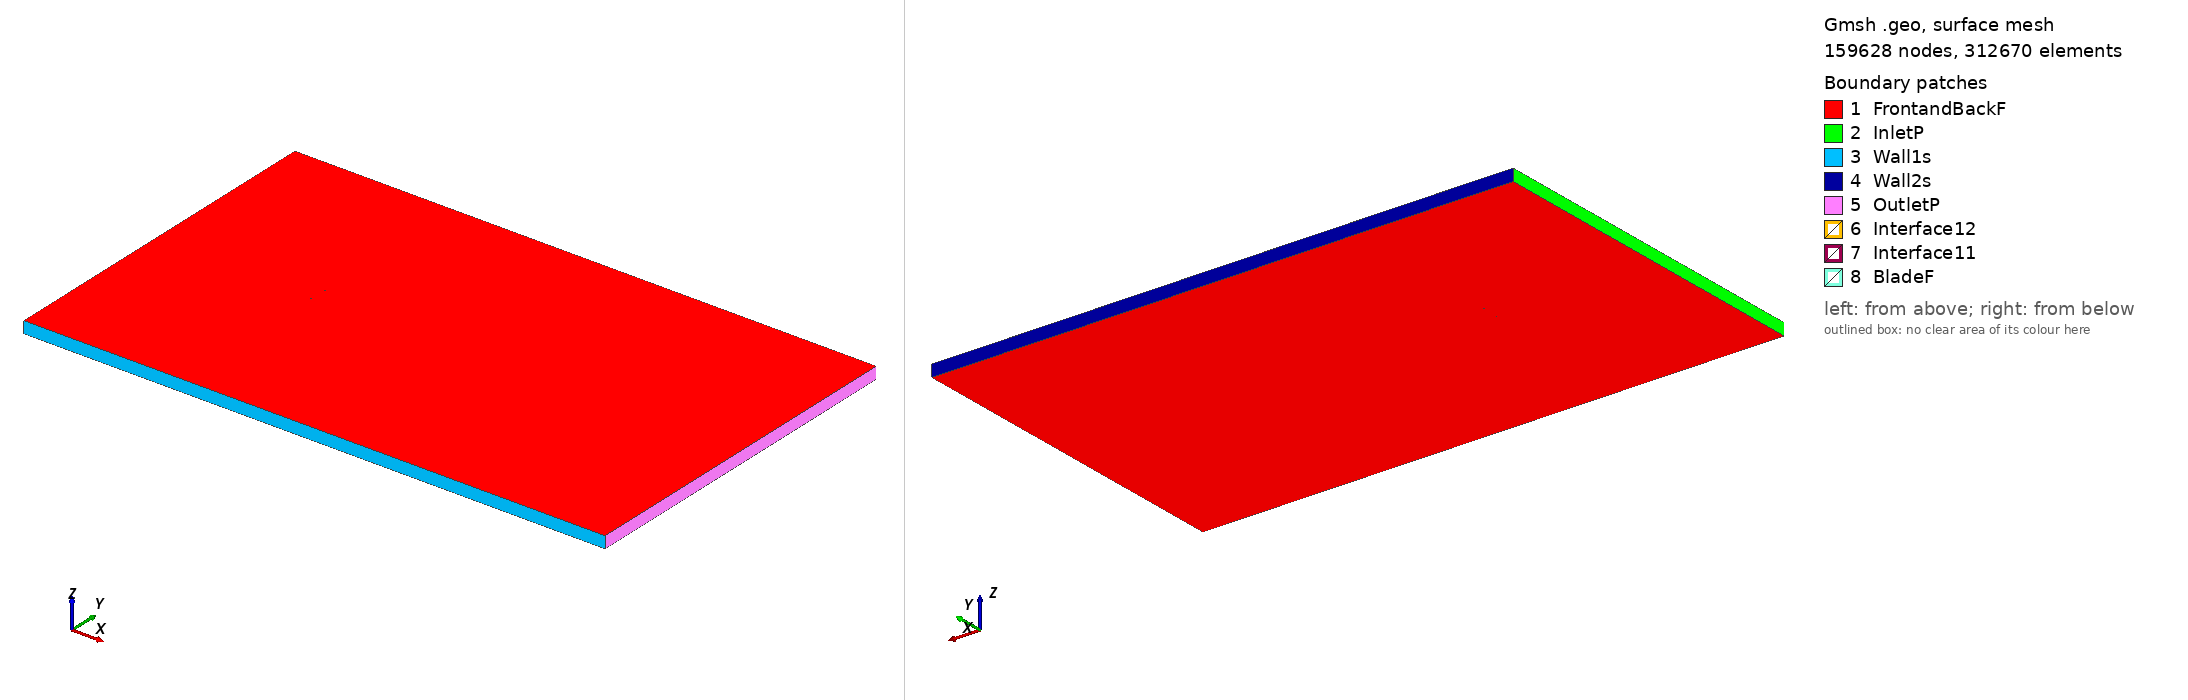

Gmsh geometry script, surface-meshed: 159628 nodes, 312670 surface elements. Boundary patches (legend numbers): 1 FrontandBackF, 2 InletP, 3 Wall1s, 4 Wall2s, 5 OutletP, 6 Interface12, 7 Interface11, 8 BladeF. Left view from above one corner, right view from below the opposite corner. Legend entries are the model's physical surfaces. The drawing asked Gmsh for element sizes between 1% and 20% of the model's largest extent; the script's own settings can give other sizes.

=== s827_tsr_-1.9038_aoa_-6.0126.geo (drawn) ===
SetFactory("OpenCASCADE");

Point(1) = {0.074421, 0.740174, 0, 1.0};
Point(2) = {0.071093, 0.740880, 0, 1.0};
Point(3) = {0.066632, 0.741927, 0, 1.0};
Point(4) = {0.061571, 0.743079, 0, 1.0};
Point(5) = {0.055955, 0.744297, 0, 1.0};
Point(6) = {0.049891, 0.745565, 0, 1.0};
Point(7) = {0.043498, 0.746824, 0, 1.0};
Point(8) = {0.036881, 0.747998, 0, 1.0};
Point(9) = {0.030133, 0.749000, 0, 1.0};
Point(10) = {0.023338, 0.749728, 0, 1.0};
Point(11) = {0.016526, 0.750000, 0, 1.0};
Point(12) = {0.009510, 0.749804, 0, 1.0};
Point(13) = {0.002334, 0.749272, 0, 1.0};
Point(14) = {-0.004924, 0.748453, 0, 1.0};
Point(15) = {-0.012182, 0.747383, 0, 1.0};
Point(16) = {-0.019365, 0.746090, 0, 1.0};
Point(17) = {-0.026391, 0.744604, 0, 1.0};
Point(18) = {-0.033188, 0.742954, 0, 1.0};
Point(19) = {-0.039677, 0.741169, 0, 1.0};
Point(20) = {-0.045791, 0.739278, 0, 1.0};
Point(21) = {-0.051458, 0.737312, 0, 1.0};
Point(22) = {-0.056620, 0.735300, 0, 1.0};
Point(23) = {-0.061218, 0.733277, 0, 1.0};
Point(24) = {-0.065201, 0.731273, 0, 1.0};
Point(25) = {-0.068525, 0.729324, 0, 1.0};
Point(26) = {-0.071152, 0.727466, 0, 1.0};
Point(27) = {-0.073060, 0.725739, 0, 1.0};
Point(28) = {-0.074214, 0.724207, 0, 1.0};
Point(29) = {-0.074568, 0.723286, 0, 1.0};
Point(30) = {-0.074595, 0.723009, 0, 1.0};
Point(31) = {-0.074594, 0.722965, 0, 1.0};
Point(32) = {-0.074587, 0.722885, 0, 1.0};
Point(33) = {-0.074561, 0.722773, 0, 1.0};
Point(34) = {-0.074508, 0.722669, 0, 1.0};
Point(35) = {-0.074432, 0.722564, 0, 1.0};
Point(36) = {-0.074224, 0.722351, 0, 1.0};
Point(37) = {-0.073894, 0.722099, 0, 1.0};
Point(38) = {-0.072154, 0.721247, 0, 1.0};
Point(39) = {-0.069526, 0.720461, 0, 1.0};
Point(40) = {-0.066033, 0.719751, 0, 1.0};
Point(41) = {-0.061730, 0.719102, 0, 1.0};
Point(42) = {-0.056674, 0.718500, 0, 1.0};
Point(43) = {-0.050942, 0.717911, 0, 1.0};
Point(44) = {-0.044654, 0.717323, 0, 1.0};
Point(45) = {-0.037912, 0.716708, 0, 1.0};
Point(46) = {-0.030906, 0.716084, 0, 1.0};
Point(47) = {-0.023775, 0.715446, 0, 1.0};
Point(48) = {-0.016848, 0.714950, 0, 1.0};
Point(49) = {-0.010153, 0.714957, 0, 1.0};
Point(50) = {-0.003463, 0.715554, 0, 1.0};
Point(51) = {0.003201, 0.716753, 0, 1.0};
Point(52) = {0.010050, 0.718553, 0, 1.0};
Point(53) = {0.017097, 0.720745, 0, 1.0};
Point(54) = {0.024286, 0.723197, 0, 1.0};
Point(55) = {0.031550, 0.725786, 0, 1.0};
Point(56) = {0.038802, 0.728390, 0, 1.0};
Point(57) = {0.045934, 0.730890, 0, 1.0};
Point(58) = {0.052817, 0.733173, 0, 1.0};
Point(59) = {0.059300, 0.735143, 0, 1.0};
Point(60) = {0.065215, 0.736728, 0, 1.0};
Point(61) = {0.070376, 0.737894, 0, 1.0};
Point(62) = {0.074582, 0.738648, 0, 1.0};
Point(63) = {-0.074421, -0.740174, 0, 1.0};
Point(64) = {-0.071093, -0.740880, 0, 1.0};
Point(65) = {-0.066632, -0.741927, 0, 1.0};
Point(66) = {-0.061571, -0.743079, 0, 1.0};
Point(67) = {-0.055955, -0.744297, 0, 1.0};
Point(68) = {-0.049891, -0.745565, 0, 1.0};
Point(69) = {-0.043498, -0.746824, 0, 1.0};
Point(70) = {-0.036881, -0.747998, 0, 1.0};
Point(71) = {-0.030133, -0.749000, 0, 1.0};
Point(72) = {-0.023338, -0.749728, 0, 1.0};
Point(73) = {-0.016526, -0.750000, 0, 1.0};
Point(74) = {-0.009510, -0.749804, 0, 1.0};
Point(75) = {-0.002334, -0.749272, 0, 1.0};
Point(76) = {0.004924, -0.748453, 0, 1.0};
Point(77) = {0.012182, -0.747383, 0, 1.0};
Point(78) = {0.019365, -0.746090, 0, 1.0};
Point(79) = {0.026391, -0.744604, 0, 1.0};
Point(80) = {0.033188, -0.742954, 0, 1.0};
Point(81) = {0.039677, -0.741169, 0, 1.0};
Point(82) = {0.045791, -0.739278, 0, 1.0};
Point(83) = {0.051458, -0.737312, 0, 1.0};
Point(84) = {0.056620, -0.735300, 0, 1.0};
Point(85) = {0.061218, -0.733277, 0, 1.0};
Point(86) = {0.065201, -0.731273, 0, 1.0};
Point(87) = {0.068525, -0.729324, 0, 1.0};
Point(88) = {0.071152, -0.727466, 0, 1.0};
Point(89) = {0.073060, -0.725739, 0, 1.0};
Point(90) = {0.074214, -0.724207, 0, 1.0};
Point(91) = {0.074568, -0.723286, 0, 1.0};
Point(92) = {0.074595, -0.723009, 0, 1.0};
Point(93) = {0.074594, -0.722965, 0, 1.0};
Point(94) = {0.074587, -0.722885, 0, 1.0};
Point(95) = {0.074561, -0.722773, 0, 1.0};
Point(96) = {0.074508, -0.722669, 0, 1.0};
Point(97) = {0.074432, -0.722564, 0, 1.0};
Point(98) = {0.074224, -0.722351, 0, 1.0};
Point(99) = {0.073894, -0.722099, 0, 1.0};
Point(100) = {0.072154, -0.721247, 0, 1.0};
Point(101) = {0.069526, -0.720461, 0, 1.0};
Point(102) = {0.066033, -0.719751, 0, 1.0};
Point(103) = {0.061730, -0.719102, 0, 1.0};
Point(104) = {0.056674, -0.718500, 0, 1.0};
Point(105) = {0.050942, -0.717911, 0, 1.0};
Point(106) = {0.044654, -0.717323, 0, 1.0};
Point(107) = {0.037912, -0.716708, 0, 1.0};
Point(108) = {0.030906, -0.716084, 0, 1.0};
Point(109) = {0.023775, -0.715446, 0, 1.0};
Point(110) = {0.016848, -0.714950, 0, 1.0};
Point(111) = {0.010153, -0.714957, 0, 1.0};
Point(112) = {0.003463, -0.715554, 0, 1.0};
Point(113) = {-0.003201, -0.716753, 0, 1.0};
Point(114) = {-0.010050, -0.718553, 0, 1.0};
Point(115) = {-0.017097, -0.720745, 0, 1.0};
Point(116) = {-0.024286, -0.723197, 0, 1.0};
Point(117) = {-0.031550, -0.725786, 0, 1.0};
Point(118) = {-0.038802, -0.728390, 0, 1.0};
Point(119) = {-0.045934, -0.730890, 0, 1.0};
Point(120) = {-0.052817, -0.733173, 0, 1.0};
Point(121) = {-0.059300, -0.735143, 0, 1.0};
Point(122) = {-0.065215, -0.736728, 0, 1.0};
Point(123) = {-0.070376, -0.737894, 0, 1.0};
Point(124) = {-0.074582, -0.738648, 0, 1.0};

// Lines: first blade (splines 1-4)
Spline(1) = {1:18};
Spline(2) = {18:45};
Spline(3) = {45:62};
Spline(4) = {62,1};

// Lines: second blade (splines 5-8)
Spline(5) = {63:80};
Spline(6) = {80:107};
Spline(7) = {107:124};
Spline(8) = {124,63};

// Outer domain (points 20001-4 and lines)
Point(125) = {-13.50000000, -15.00000000, 0, 1.0};
Point(126) = {-13.50000000, 15.00000000, 0, 1.0};
Point(127) = {36.00000000, 15.00000000, 0, 1.0};
Point(128) = {36.00000000, -15.00000000, 0, 1.0};
Line(11) = {125, 126};
Line(12) = {126, 127};
Line(13) = {127, 128};
Line(14) = {125, 128};

// Interface (between moving and stationary domain) (circles)
Circle(9) = {0, 0, 0, 0.80000000, 0, 2*Pi};
Circle(10) = {0, 0, 0, 0.80000000, 0, 2*Pi};

// Loops collect Lines/Splines/etc (blade1, blade2, domain, first circle)
Line Loop(1) = {1:4};
Line Loop(2) = {5:8};
Line Loop(3) = {11,12,13,-14};
Line Loop(4) = {9};

// BooleanDifference cuts out the circle/interface from the domain
Plane Surface(1) = {3};
Plane Surface(2) = {4};
BooleanDifference{ Surface{1}; Delete;}{ Surface{2}; Delete;}

// This one cuts out the blades from the inner circle/interface
Line Loop(6) = {10};
Plane Surface(5) = {6};
Plane Surface(6) = {1};
Plane Surface(7) = {2};
BooleanDifference{ Surface{5}; Delete;}{ Surface{6,7}; Delete;}

// extrude to 3rd dimension
Extrude {0, 0, 1} {Surface{1}; Surface{5}; Layers{1}; Recombine;}

// Physical Surfaces are the named boundaries (patches)
Physical Surface("Interface11") = {12};
Physical Surface("Interface12") = {10};

// sides of domain
Physical Surface("InletP") = {6};
Physical Surface("OutletP") = {9};

// top and bottom of domain
Physical Surface("Wall1s") = {7};
Physical Surface("Wall2s") = {8};

// Check FrontandBackF by ensuring there is nothing in the 3rd dimension
Physical Surface("FrontandBackF") = {1,11,5,21};
Physical Surface("BladeF") = {13:20};
Physical Volume("Turbine") = {2};
Physical Volume("Farfield") = {1};

// settings for airfoil boundary layer
Field[1] = BoundaryLayer;
Field[1].EdgesList = {1:8};
Field[1].hwall_n = 1e-3;
Field[1].thickness = 1.5e-2;
Field[1].ratio = 1.05;
Field[1].Quads = 1;
BoundaryLayer Field = 1;

// control points for mesh (blade and interface)
// floor((arc length / 1.5mm)/ 6) -> Transfinite Line
Transfinite Line {1,2,3,5,6,7} = 34 Using Progression 1;
Transfinite Line {4,8} = 2 Using Progression 1;
Transfinite Line {9, 15} = 800 Using Progression 1;

// For more information on gmsh syntax, visit http://gmsh.info/doc/texinfo/gmsh.html
